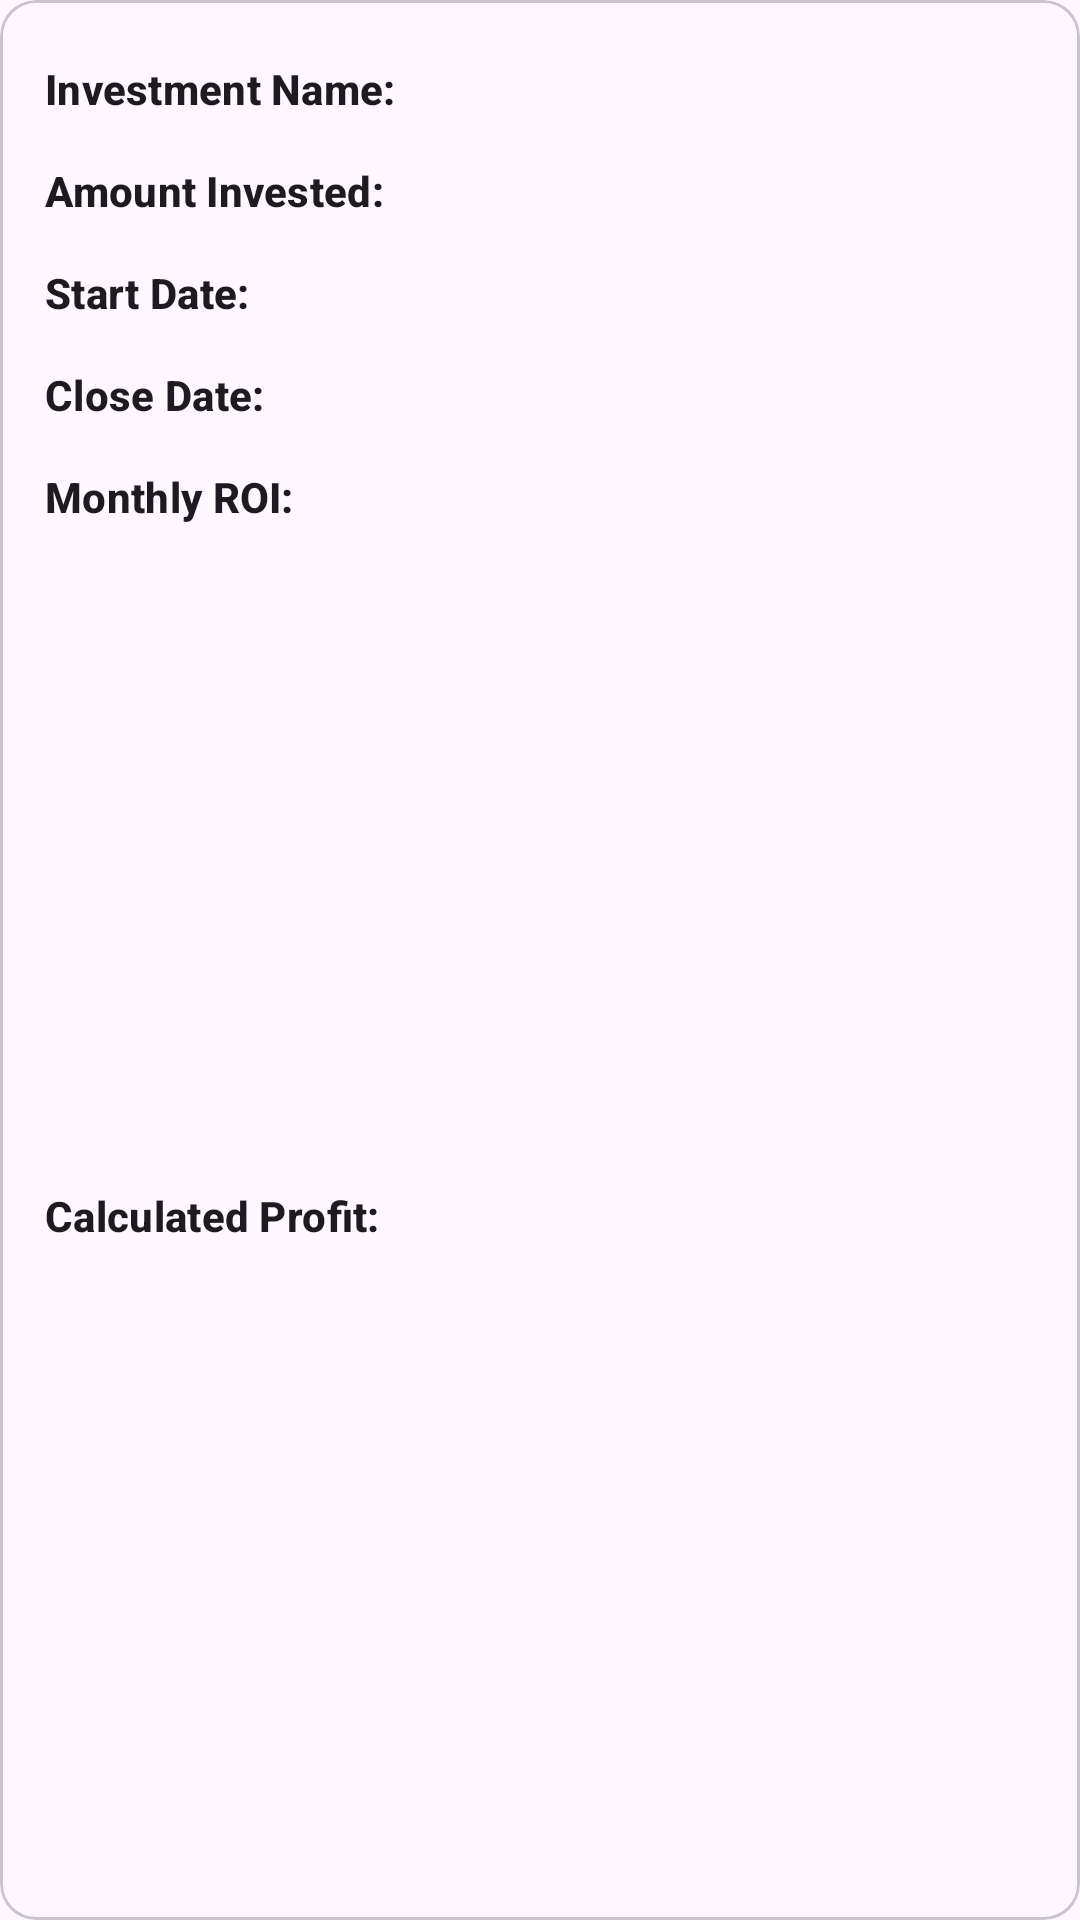

Here is an Android app screen rendered from its layout file. Give the layout XML and the strings, colors and styles it references.
<!-- AndroidManifest.xml: application theme Theme.PocketBank -->
<!-- res/layout/investment_layout.xml -->
<?xml version="1.0" encoding="utf-8"?>
<com.google.android.material.card.MaterialCardView
    xmlns:android="http://schemas.android.com/apk/res/android"
    xmlns:app="http://schemas.android.com/apk/res-auto"
    android:layout_width="match_parent"
    android:layout_height="wrap_content"
    android:layout_marginLeft="10dp"
    android:layout_marginRight="10dp"
    android:layout_marginTop="10dp">

    <androidx.constraintlayout.widget.ConstraintLayout
        android:layout_width="match_parent"
        android:layout_height="match_parent">

        <com.google.android.material.textview.MaterialTextView
            android:id="@+id/investmentName"
            android:layout_width="wrap_content"
            android:layout_height="wrap_content"
            app:layout_constraintLeft_toLeftOf="parent"
            app:layout_constraintTop_toTopOf="parent"
            android:text="@string/investmentNameColon"
            android:textStyle="bold"
            android:textAppearance="@style/TextAppearance.Material3.TitleSmall"
            android:layout_marginStart="15dp"
            android:layout_marginTop="20dp"/>

        <com.google.android.material.textview.MaterialTextView
            android:id="@+id/investmentNameData"
            android:layout_width="0dp"
            android:layout_height="wrap_content"
            app:layout_constraintTop_toTopOf="@id/investmentName"
            app:layout_constraintBottom_toBottomOf="@id/investmentName"
            app:layout_constraintLeft_toRightOf="@id/investmentName"
            app:layout_constraintRight_toRightOf="parent"
            android:layout_marginStart="5dp"
            android:layout_marginEnd="15dp"
            android:textAppearance="@style/TextAppearance.Material3.TitleSmall"/>

        <com.google.android.material.textview.MaterialTextView
            android:id="@+id/amountInvested"
            android:layout_width="wrap_content"
            android:layout_height="wrap_content"
            app:layout_constraintLeft_toLeftOf="@id/investmentName"
            app:layout_constraintTop_toBottomOf="@id/investmentName"
            android:text="@string/amountInvestedColon"
            android:textStyle="bold"
            android:textAppearance="@style/TextAppearance.Material3.TitleSmall"
            android:layout_marginTop="15dp"/>

        <com.google.android.material.textview.MaterialTextView
            android:id="@+id/amountInvestedData"
            android:layout_width="0dp"
            android:layout_height="wrap_content"
            app:layout_constraintTop_toTopOf="@id/amountInvested"
            app:layout_constraintBottom_toBottomOf="@id/amountInvested"
            app:layout_constraintLeft_toRightOf="@id/amountInvested"
            app:layout_constraintRight_toRightOf="parent"
            android:layout_marginStart="5dp"
            android:layout_marginEnd="15dp"
            android:textAppearance="@style/TextAppearance.Material3.TitleSmall"/>

        <com.google.android.material.textview.MaterialTextView
            android:id="@+id/investmentStartDate"
            android:layout_width="wrap_content"
            android:layout_height="wrap_content"
            app:layout_constraintLeft_toLeftOf="@id/amountInvested"
            app:layout_constraintTop_toBottomOf="@id/amountInvested"
            android:text="@string/investmentStartDateColon"
            android:textStyle="bold"
            android:textAppearance="@style/TextAppearance.Material3.TitleSmall"
            android:layout_marginTop="15dp"/>

        <com.google.android.material.textview.MaterialTextView
            android:id="@+id/investmentStartData"
            android:layout_width="0dp"
            android:layout_height="wrap_content"
            app:layout_constraintTop_toTopOf="@id/investmentStartDate"
            app:layout_constraintBottom_toBottomOf="@id/investmentStartDate"
            app:layout_constraintLeft_toRightOf="@id/investmentStartDate"
            app:layout_constraintRight_toRightOf="parent"
            android:layout_marginStart="5dp"
            android:layout_marginEnd="15dp"
            android:textAppearance="@style/TextAppearance.Material3.TitleSmall"/>

        <com.google.android.material.textview.MaterialTextView
            android:id="@+id/investmentClosingDate"
            android:layout_width="wrap_content"
            android:layout_height="wrap_content"
            app:layout_constraintLeft_toLeftOf="@id/investmentStartDate"
            app:layout_constraintTop_toBottomOf="@id/investmentStartDate"
            android:text="@string/investmentCloseDataColon"
            android:textStyle="bold"
            android:textAppearance="@style/TextAppearance.Material3.TitleSmall"
            android:layout_marginTop="15dp"/>

        <com.google.android.material.textview.MaterialTextView
            android:id="@+id/investmentClosingDateData"
            android:layout_width="0dp"
            android:layout_height="wrap_content"
            app:layout_constraintTop_toTopOf="@id/investmentClosingDate"
            app:layout_constraintBottom_toBottomOf="@id/investmentClosingDate"
            app:layout_constraintLeft_toRightOf="@id/investmentClosingDate"
            app:layout_constraintRight_toRightOf="parent"
            android:layout_marginStart="5dp"
            android:layout_marginEnd="15dp"
            android:textAppearance="@style/TextAppearance.Material3.TitleSmall"/>

        <com.google.android.material.textview.MaterialTextView
            android:id="@+id/monthlyRateOfInterest"
            android:layout_width="wrap_content"
            android:layout_height="wrap_content"
            app:layout_constraintLeft_toLeftOf="@id/investmentClosingDate"
            app:layout_constraintTop_toBottomOf="@id/investmentClosingDate"
            android:text="@string/rateOfInterestColon"
            android:textStyle="bold"
            android:textAppearance="@style/TextAppearance.Material3.TitleSmall"
            android:layout_marginTop="15dp"/>

        <com.google.android.material.textview.MaterialTextView
            android:id="@+id/monthlyRateOfInterestData"
            android:layout_width="0dp"
            android:layout_height="wrap_content"
            app:layout_constraintTop_toTopOf="@id/monthlyRateOfInterest"
            app:layout_constraintBottom_toBottomOf="@id/monthlyRateOfInterest"
            app:layout_constraintLeft_toRightOf="@id/monthlyRateOfInterest"
            app:layout_constraintRight_toRightOf="parent"
            android:layout_marginStart="5dp"
            android:layout_marginEnd="15dp"
            android:textAppearance="@style/TextAppearance.Material3.TitleSmall"/>

        <com.google.android.material.textview.MaterialTextView
            android:id="@+id/monthlyProfit"
            android:layout_width="wrap_content"
            android:layout_height="wrap_content"
            app:layout_constraintLeft_toLeftOf="@id/monthlyRateOfInterest"
            app:layout_constraintTop_toBottomOf="@id/monthlyRateOfInterest"
            app:layout_constraintBottom_toBottomOf="parent"
            android:text="@string/calculatedProfit"
            android:textStyle="bold"
            android:textAppearance="@style/TextAppearance.Material3.TitleSmall"
            android:layout_marginTop="15dp"
            android:layout_marginBottom="20dp"/>

        <com.google.android.material.textview.MaterialTextView
            android:id="@+id/monthlyProfitData"
            android:layout_width="0dp"
            android:layout_height="wrap_content"
            app:layout_constraintTop_toTopOf="@id/monthlyProfit"
            app:layout_constraintBottom_toBottomOf="@id/monthlyProfit"
            app:layout_constraintLeft_toRightOf="@id/monthlyProfit"
            app:layout_constraintRight_toRightOf="parent"
            android:layout_marginStart="5dp"
            android:layout_marginEnd="15dp"
            android:textAppearance="@style/TextAppearance.Material3.TitleSmall"/>

    </androidx.constraintlayout.widget.ConstraintLayout>

</com.google.android.material.card.MaterialCardView>
<!-- resources referenced by this layout -->
<resources>
  <string name="amountInvestedColon">Amount Invested:</string>
  <string name="calculatedProfit">Calculated Profit:</string>
  <string name="investmentCloseDataColon">Close Date:</string>
  <string name="investmentNameColon">Investment Name:</string>
  <string name="investmentStartDateColon">Start Date:</string>
  <string name="rateOfInterestColon">Monthly ROI:</string>
  <style name="Theme.PocketBank" parent="Theme.Material3.Light.NoActionBar">
  
          
  
          <item name="colorPrimary">@color/aubergine</item>
  
          <item name="colorError">@color/Red</item>
  
          <item name="android:colorControlHighlight">@color/lightestAubergine</item>
  
          <item name="elevationOverlayEnabled">false</item>
  
          <item name="toolbarStyle">@style/Widget.App.Toolbar</item>
  
          <item name="bottomNavigationStyle">@style/Widget.App.BottomNavigationView</item>
  
          <item name="materialButtonStyle">@style/Widget.App.Button</item>
  
          <item name="textInputStyle">@style/customTextInputLayoutStyle</item>
  
          <item name="materialAlertDialogTheme">@style/ThemeOverlay.App.MaterialAlertDialog</item>
  
          
  
      </style>
  <color name="aubergine">#4A154B</color>
  <color name="Red">#D50000</color>
  <color name="lightestAubergine">#E0BBE1</color>
  <style name="Widget.App.Toolbar" parent="Widget.Material3.Toolbar.Surface">
  
          <item name="materialThemeOverlay">@style/ThemeOverlay.App.Toolbar</item>
          <item name="titleTextAppearance">@style/TextAppearance.App.TitleLarge</item>
  
      </style>
  <style name="Widget.App.BottomNavigationView" parent="Widget.Material3.BottomNavigationView">
  
          <item name="materialThemeOverlay">@style/ThemeOverlay.App.BottomNavigationView</item>
  
      </style>
  <style name="Widget.App.Button" parent="Widget.Material3.Button">
  
          
      </style>
  <style name="customTextInputLayoutStyle" parent="Base.Widget.MaterialComponents.TextInputLayout">
  
          <item name="hintTextColor">@color/aubergine</item>
  
          <item name="errorTextAppearance">@style/customErrorTextAppearance</item>
  
          <item name="boxBackgroundMode">none</item>
  
          <item name="android:textColorHint">@color/steelGray</item>
  
          <item name="materialThemeOverlay">@style/customThemeOverlay</item>
  
      </style>
  <style name="ThemeOverlay.App.MaterialAlertDialog" parent="ThemeOverlay.Material3.MaterialAlertDialog">
  
          <item name="colorSurface">@color/white</item>
  
      </style>
  <style name="ThemeOverlay.App.Toolbar" parent="">
  
          <item name="colorSurface">@color/aubergine</item>
          <item name="colorOnSurface">@color/white</item>
  
      </style>
  <style name="TextAppearance.App.TitleLarge" parent="TextAppearance.Material3.TitleLarge">
  
          <item name="fontFamily">serif</item>
  
          <item name="android:fontFamily">serif</item>
  
      </style>
  <style name="ThemeOverlay.App.BottomNavigationView" parent="">
  
          <item name="colorSurface">@color/ghostWhite</item>
          <item name="colorOnSurfaceVariant">@color/darkGrey </item>
          <item name="colorOnSecondaryContainer">@color/aubergine </item>
          <item name="colorOnSurface">@color/aubergine</item>
          <item name="colorSecondaryContainer">@color/white</item>
  
      </style>
  <style name="customErrorTextAppearance" parent="TextAppearance.Design.Error">
  
          <item name="fontFamily">sans-serif-medium</item>
  
      </style>
  <color name="steelGray">#71797E</color>
  <style name="customThemeOverlay">
  
          <item name="editTextStyle">@style/customEditTextStyle</item>
  
          <item name="colorSecondary">@color/darkGrey</item>
  
      </style>
  <color name="white">#ffffff</color>
  <color name="ghostWhite">#f8f8ff</color>
  <color name="darkGrey">#686868</color>
  <style name="customEditTextStyle" parent="Widget.Design.TextInputEditText">
  
          <item name="android:textAppearance">@style/TextAppearance.Material3.BodyLarge</item>
          
      </style>
</resources>
